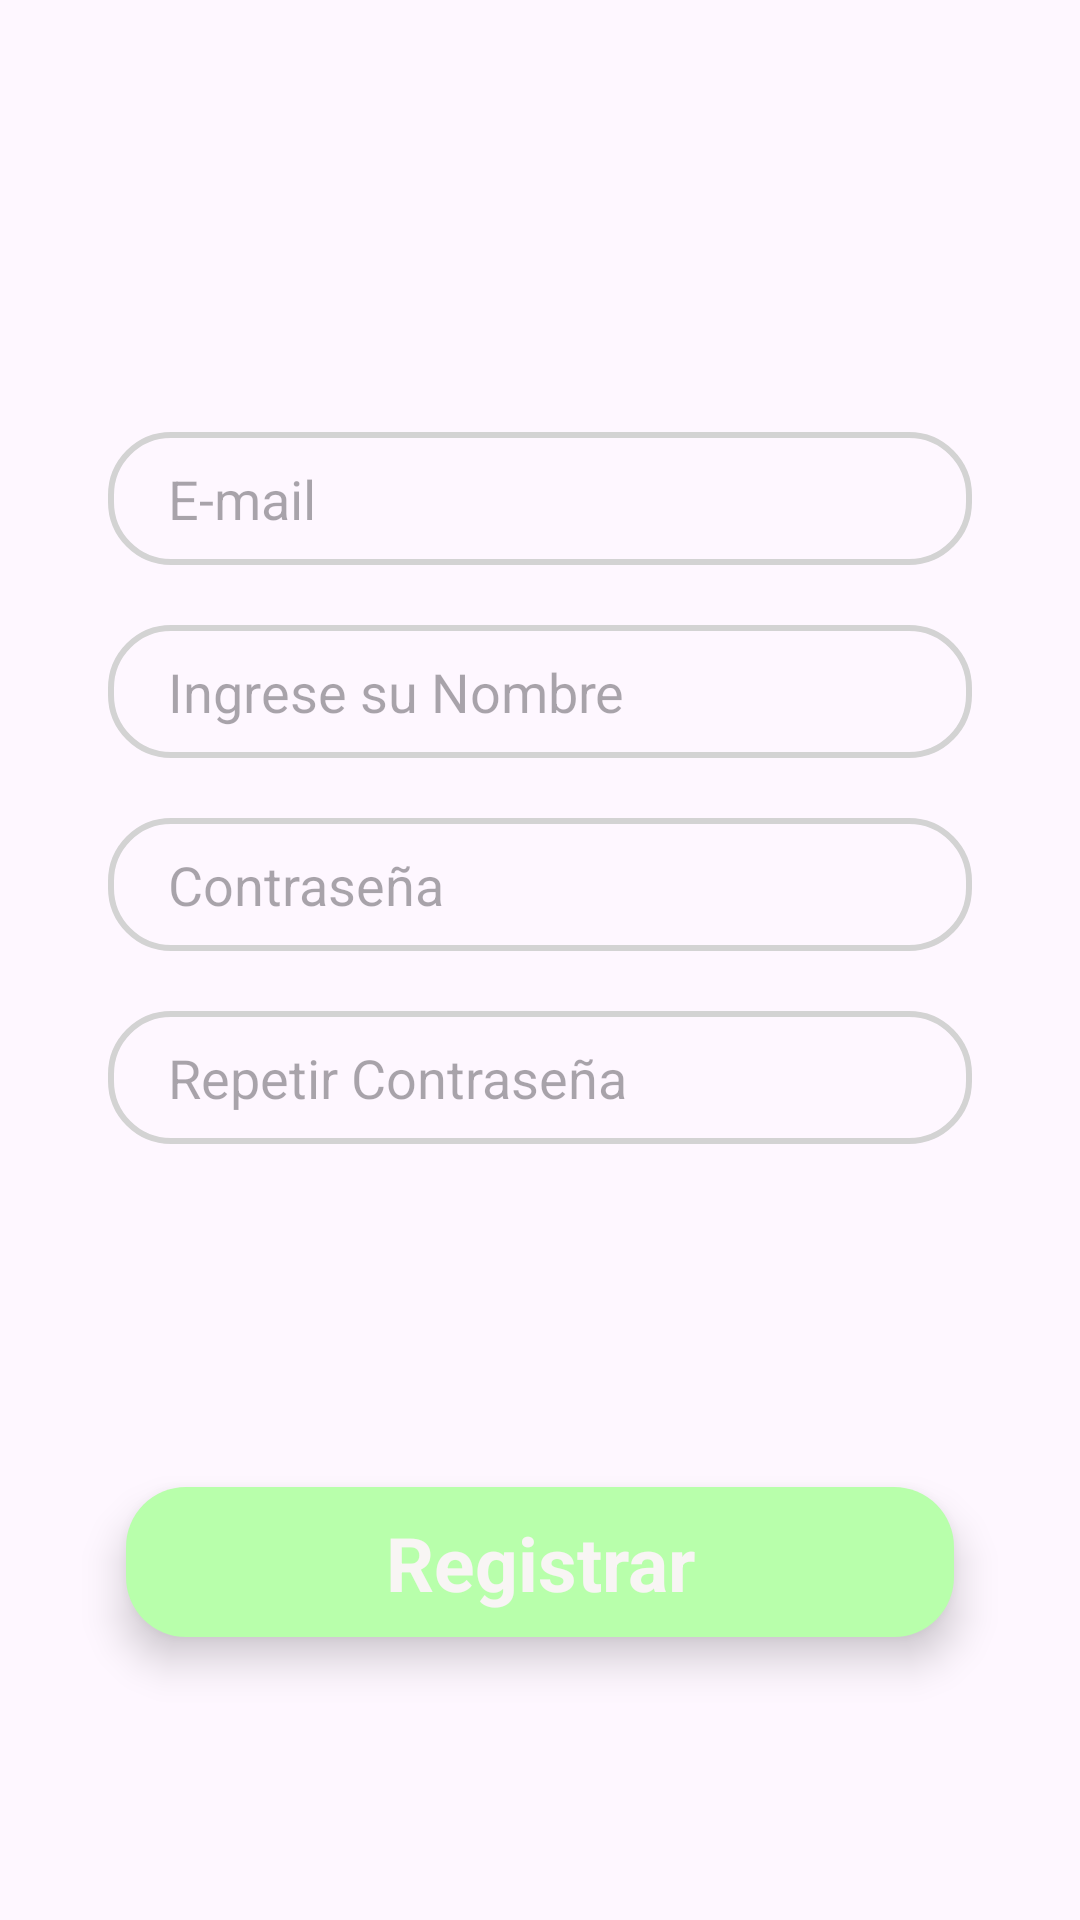

Android layout source for this screen:
<!-- AndroidManifest.xml: application theme Theme.PeloterosApp -->
<!-- res/layout/fragment_signup_tab.xml -->
<?xml version="1.0" encoding="utf-8"?>
<androidx.constraintlayout.widget.ConstraintLayout xmlns:android="http://schemas.android.com/apk/res/android"
    xmlns:app="http://schemas.android.com/apk/res-auto"
    android:layout_width="match_parent"
    android:layout_height="match_parent">

    <EditText
        android:id="@+id/email"
        android:layout_width="0dp"
        android:layout_height="wrap_content"
        android:layout_marginTop="-50dp"
        android:background="@drawable/edit_text_bg"
        android:hint="E-mail"
        android:paddingLeft="20dp"
        android:paddingTop="10dp"
        android:paddingBottom="10dp"
        app:layout_constraintBottom_toBottomOf="parent"
        app:layout_constraintEnd_toEndOf="parent"
        app:layout_constraintHorizontal_bias=".5"
        app:layout_constraintStart_toStartOf="parent"
        app:layout_constraintTop_toTopOf="parent"
        app:layout_constraintVertical_bias=".3"
        app:layout_constraintWidth_percent=".8" />

    <EditText
        android:id="@+id/fullname"
        android:layout_width="0dp"
        android:layout_height="wrap_content"
        android:hint="Ingrese su Nombre"
        android:paddingLeft="20dp"
        android:paddingTop="10dp"
        android:paddingBottom="10dp"
        app:layout_constraintVertical_bias="0"
        android:layout_marginTop="20dp"
        android:background="@drawable/edit_text_bg"
        app:layout_constraintBottom_toBottomOf="parent"
        app:layout_constraintEnd_toEndOf="parent"
        app:layout_constraintHorizontal_bias=".5"
        app:layout_constraintStart_toStartOf="parent"
        app:layout_constraintTop_toBottomOf="@+id/email"
        app:layout_constraintWidth_percent=".8" />

    <EditText
        android:id="@+id/pass"
        android:layout_width="0dp"
        android:layout_height="wrap_content"
        android:ems="10"
        android:inputType="textPassword"
        android:hint="Contraseña"
        android:paddingLeft="20dp"
        android:paddingTop="10dp"
        android:paddingBottom="10dp"
        android:layout_marginTop="20dp"
        android:background="@drawable/edit_text_bg"
        app:layout_constraintBottom_toBottomOf="parent"
        app:layout_constraintEnd_toEndOf="parent"
        app:layout_constraintStart_toStartOf="parent"
        app:layout_constraintTop_toBottomOf="@+id/fullname"
        app:layout_constraintVertical_bias="0"
        app:layout_constraintHorizontal_bias=".5"
        app:layout_constraintWidth_percent=".8" />

    <EditText
        android:id="@+id/pass1"
        android:layout_width="0dp"
        android:layout_height="wrap_content"
        android:ems="10"
        android:inputType="textPassword"
        android:hint="Repetir Contraseña"
        android:paddingLeft="20dp"
        android:paddingTop="10dp"
        android:paddingBottom="10dp"
        android:layout_marginTop="20dp"
        android:background="@drawable/edit_text_bg"
        app:layout_constraintBottom_toBottomOf="parent"
        app:layout_constraintEnd_toEndOf="parent"
        app:layout_constraintStart_toStartOf="parent"
        app:layout_constraintTop_toBottomOf="@+id/pass"
        app:layout_constraintVertical_bias="0"
        app:layout_constraintHorizontal_bias=".5"
        app:layout_constraintWidth_percent=".8" />

    <androidx.constraintlayout.widget.ConstraintLayout
        android:id="@+id/register"
        android:layout_width="0dp"
        android:layout_height="50dp"
        android:layout_marginStart="42dp"
        android:layout_marginTop="20dp"
        android:layout_marginEnd="42dp"
        android:background="@drawable/buttom_bg"
        android:elevation="8dp"
        app:layout_constraintBottom_toBottomOf="parent"
        app:layout_constraintEnd_toEndOf="parent"
        app:layout_constraintStart_toStartOf="parent"
        app:layout_constraintTop_toBottomOf="@+id/pass1">

        <TextView
            android:id="@+id/textView4"
            android:layout_width="wrap_content"
            android:layout_height="wrap_content"
            android:text="Registrar"
            android:textColor="#F8F5F4"
            android:textSize="25sp"
            android:textStyle="bold"
            app:layout_constraintBottom_toBottomOf="parent"
            app:layout_constraintEnd_toEndOf="parent"
            app:layout_constraintStart_toStartOf="parent"
            app:layout_constraintTop_toTopOf="parent" />
    </androidx.constraintlayout.widget.ConstraintLayout>

</androidx.constraintlayout.widget.ConstraintLayout>
<!-- resources referenced by this layout -->
<resources>
  <!-- drawable buttom_bg (drawable) -->
  <?xml version="1.0" encoding="utf-8"?>
  <selector xmlns:android="http://schemas.android.com/apk/res/android">
      <item>
          <shape android:shape="rectangle">
              <solid android:color="#b8ffab"/>
              <corners android:radius="20dp"/>
          </shape>
      </item>
  </selector>
  <!-- drawable edit_text_bg (drawable) -->
  <?xml version="1.0" encoding="utf-8"?>
  <selector xmlns:android="http://schemas.android.com/apk/res/android">
      <item>
          <shape>
              <corners android:radius="20dp"/>
              <stroke android:width="2dp"
                  android:color="#D3D3D3"/>
          </shape>
      </item>
  </selector>
  <style name="Theme.PeloterosApp" parent="Base.Theme.PeloterosApp" />
  <style name="Base.Theme.PeloterosApp" parent="Theme.Material3.DayNight.NoActionBar">
          
          
          <item name="colorPrimary">@color/green</item>
          <item name="android:statusBarColor">?attr/colorPrimary</item>
      </style>
  <color name="green">#b8ffab</color>
</resources>
